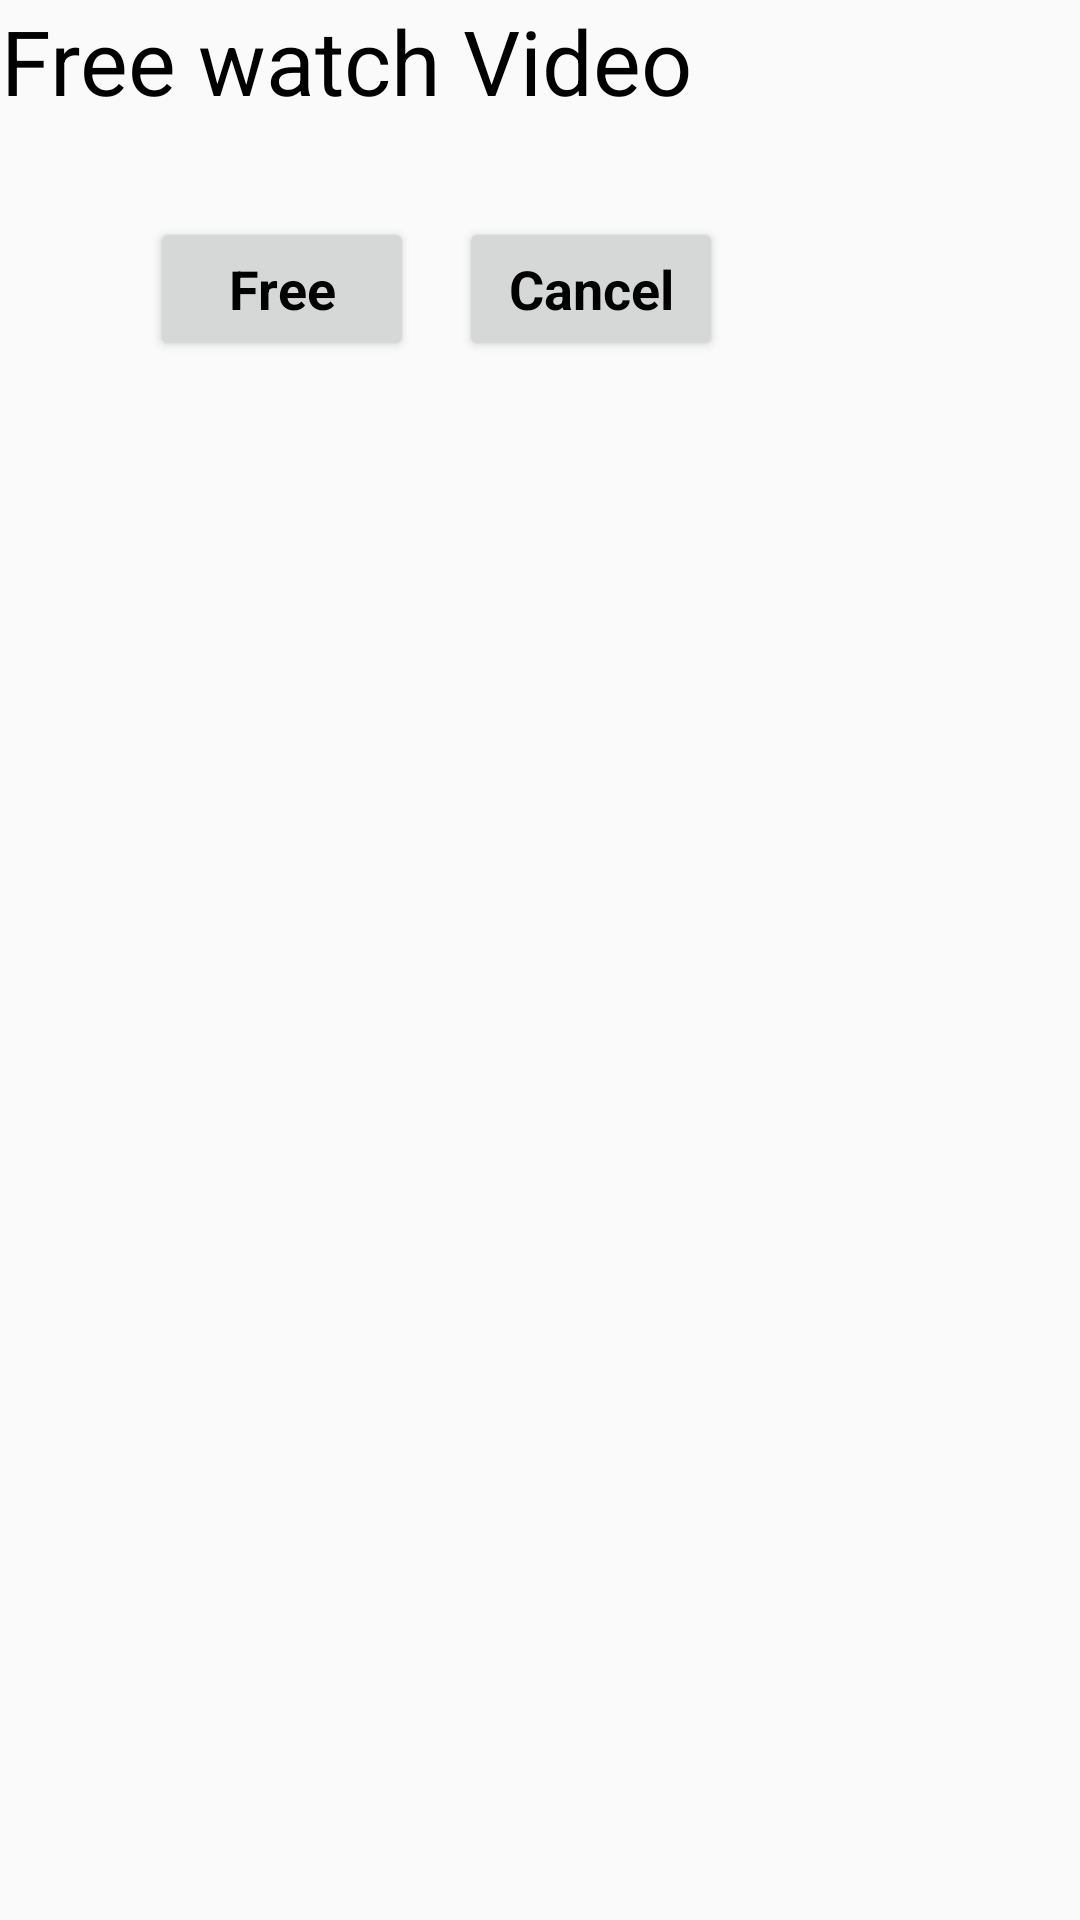

Android layout source for this screen:
<!-- AndroidManifest.xml: application theme AppTheme -->
<!-- res/layout/dialog_hint.xml -->
<?xml version="1.0" encoding="utf-8"?>
<RelativeLayout xmlns:android="http://schemas.android.com/apk/res/android"
    xmlns:app="http://schemas.android.com/apk/res-auto"
    android:layout_width="match_parent"
    android:layout_margin="20dp"
    android:layout_height="match_parent">

    <TextView
        android:id="@+id/timer"
        android:layout_width="wrap_content"
        android:layout_height="wrap_content"
        android:gravity="center"
        android:text="@string/hint_confirmation"
        android:textAppearance="?android:attr/textAppearanceMedium"
        android:textColor="@android:color/black"
        android:textSize="30dp" />

    <Button
        android:id="@+id/btnFree"
        android:layout_width="wrap_content"
        android:layout_height="wrap_content"
        android:layout_below="@id/timer"
        android:layout_marginLeft="50dp"
        android:layout_marginTop="32dp"
        android:gravity="center"
        android:text="Free"
        android:textAppearance="?android:attr/textAppearanceMedium"
        android:textColor="@android:color/black"
        android:textStyle="bold"
        />

    <Button
        android:id="@+id/btnUse"
        android:layout_width="wrap_content"
        android:layout_height="wrap_content"
        android:layout_below="@+id/timer"
        android:layout_marginStart="15dp"
        android:layout_marginTop="32dp"
        android:layout_toEndOf="@+id/btnFree"
        android:gravity="center"
        android:text="@string/hint_confirmation_confirm"
        android:textAppearance="?android:attr/textAppearanceMedium"
        android:textColor="@android:color/black"
        android:textStyle="bold" />
</RelativeLayout>
<!-- resources referenced by this layout -->
<resources>
  <string name="hint_confirmation">Free watch Video</string>
  <string name="hint_confirmation_confirm">Cancel</string>
  <style name="AppTheme" parent="BaseAppTheme">
          <item name="sudokuKeyboardMargin">1dp</item>
          <item name="sudokuKeyboardTextSize">10sp</item>
          <item name="sudokuSpecialKeyboardMargin">1dp</item>
          <item name="createSudokuSpecialKeyboardMargin">1dp</item>
          <item name="sudokuButtonBorderWidth">2px</item>
      </style>
  <style name="BaseAppTheme" parent="Theme.AppCompat.DayNight">
          
          <item name="colorPrimary">@color/colorPrimaryDark</item>
          <item name="colorPrimaryDark">@color/colorPrimaryDark</item>
          <item name="colorAccent">@color/colorAccent</item>
          <item name="lightestBackGround">@color/white</item>
          <item name="lightestFontColor">@color/white</item>
          <item name="standardVectorGraphic">@color/black</item>
          <item name="winScreenPedestalColor">@color/middleblue</item>
          <item name="winScreenFontColor">@color/white</item>
          <item name="backgroundSurroundingDialog">@color/transparent</item>
          <item name="rankingStarSelected">@color/lightblue</item>
          <item name="rankingCircleSelected">@color/lightblue</item>
          <item name="rankingCircleNotSelected">@color/middlegrey</item>
          <item name="rankingStarNotSelected">@color/middlegrey</item>
          <item name="activeButtonColor">@color/lightblue</item>
          <item name="inactiveButtonColor">@color/middlegrey</item>
          <item name="highlightedButtonBorder">@color/yellow</item>
          <item name="completedButtonColor">@color/green</item>
          <item name="completedButtonBorder">@color/yellow</item>
          <item name="actionBarTheme">@style/ToolbarStyle</item>
          <item name="backgroundTutorialSlide">@color/colorAccent</item>
          <item name="backgroundTutorialStars">@color/white</item>
          <item name="menuTextColor">@null</item>
          <item name="blueHighlight">@color/colorPrimaryDark</item>
  
          
          <item name="sudokuFieldGridColor">@color/vlightgrey</item>
          <item name="sudokuFieldErrorColor">@color/red</item>
          <item name="sudokuFieldSectionLineColor">@color/black</item>
  
          
          <item name="sudokuCellBackgroundColor">@color/white</item>
          <item name="sudokuCellBackgroundErrorColor">@color/vlightgrey</item>
          <item name="sudokuCellBackgroundSelectedColor">@color/lightgreen</item>
          <item name="sudokuCellBackgroundConnectedOuterColor">@color/white</item>
          <item name="sudokuCellBackgroundConnectedInnerColor">@color/yellow</item>
          <item name="sudokuCellBackgroundValueHighlightedColor">@color/yellow</item>
          <item name="sudokuCellBackgroundValueHighlightedSelectedColor">@color/cyan</item>
          <item name="sudokuCellTextColor">@color/black</item>
      </style>
  <style name="ToolbarStyle" parent="Widget.AppCompat.ActionBar">
          <item name="android:textColorPrimary">@color/white</item>
          <item name="colorControlNormal">@color/white</item>
      </style>
  <!-- not gathered from this repository: default colours our renderer supplied (Android Studio template values) -->
  <color name="black">#FF000000</color>
  <color name="white">#FFFFFFFF</color>
  <color name="colorPrimaryDark">#FF3700B3</color>
  <color name="colorAccent">#FF03DAC5</color>
</resources>
